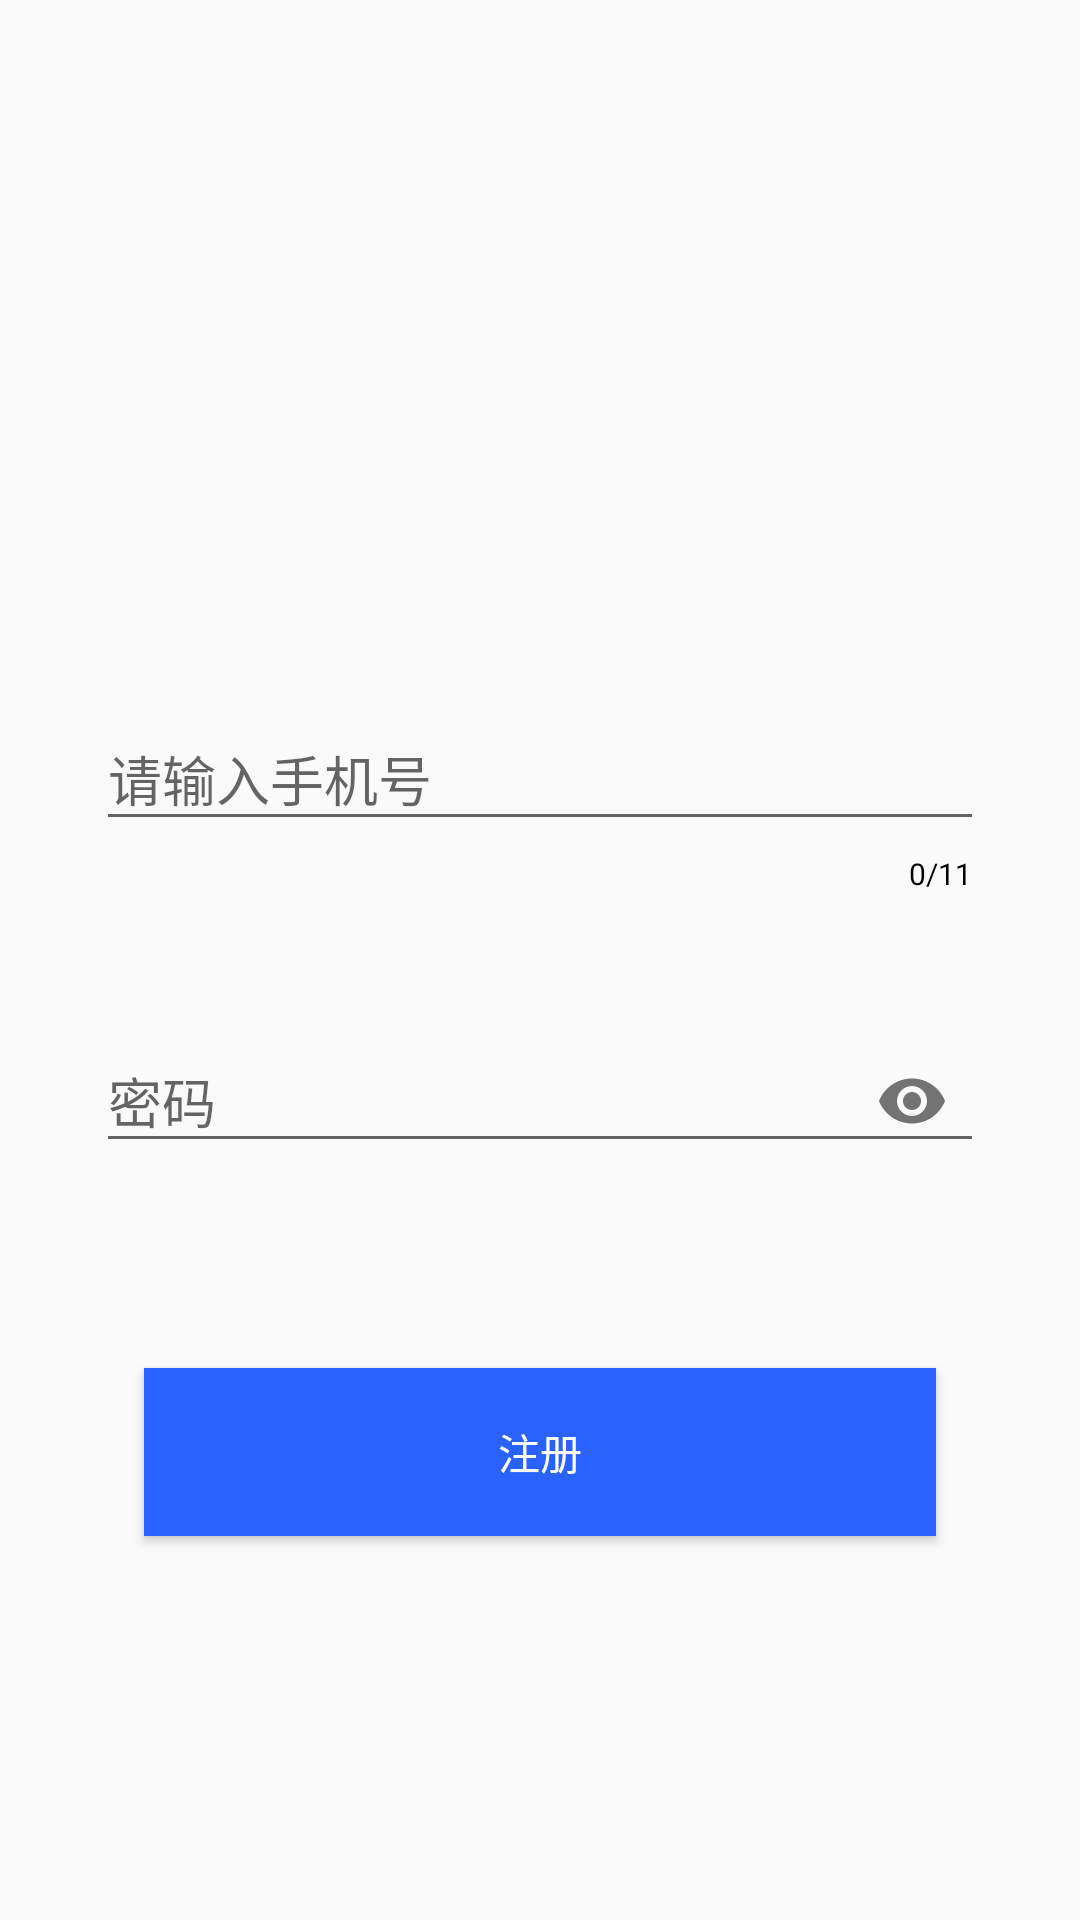

Write the Android layout XML for this screen, with the resource values it uses.
<!-- AndroidManifest.xml: application theme AppTheme -->
<!-- res/layout/activity_register.xml -->
<?xml version="1.0" encoding="utf-8"?>

<android.support.constraint.ConstraintLayout xmlns:android="http://schemas.android.com/apk/res/android"
    xmlns:app="http://schemas.android.com/apk/res-auto"
    xmlns:tools="http://schemas.android.com/tools"
    android:layout_width="match_parent"
    android:layout_height="match_parent">

    <android.support.constraint.Guideline
        android:id="@+id/guideline"
        android:layout_width="wrap_content"
        android:layout_height="wrap_content"
        android:orientation="horizontal"
        app:layout_constraintGuide_percent="0.5" />

    <android.support.design.widget.TextInputLayout
        android:id="@+id/til_account"
        android:layout_width="0dp"
        android:layout_height="80dp"
        android:layout_marginStart="32dp"
        android:layout_marginEnd="32dp"
        android:layout_marginBottom="12dp"
        app:counterEnabled="true"
        app:counterMaxLength="11"
        app:counterOverflowTextAppearance="@style/TIL_Counter_Error"
        app:counterTextAppearance="@style/TIL_Counter"
        app:errorEnabled="true"
        app:layout_constraintBottom_toTopOf="@+id/guideline"
        app:layout_constraintEnd_toEndOf="parent"
        app:layout_constraintStart_toStartOf="parent"
        >
        <android.support.design.widget.TextInputEditText
            android:id="@+id/tie_account"
            android:layout_width="match_parent"
            android:layout_height="wrap_content"
            android:layout_gravity="center_vertical"
            android:drawableLeft="@drawable/baseline_phone_android_black_24"
            android:drawableStart="@drawable/baseline_phone_android_black_24"
            android:drawablePadding="10dp"
            android:hint="请输入手机号"
            android:inputType="number">

        </android.support.design.widget.TextInputEditText>

    </android.support.design.widget.TextInputLayout>
    <android.support.design.widget.TextInputLayout
        android:id="@+id/til_password"
        android:layout_width="0dp"
        android:layout_height="80dp"
        android:layout_marginStart="32dp"
        android:layout_marginTop="12dp"
        android:layout_marginEnd="32dp"
        app:errorEnabled="true"
        app:layout_constraintEnd_toEndOf="parent"
        app:layout_constraintStart_toStartOf="parent"
        app:layout_constraintTop_toTopOf="@+id/guideline"
        app:passwordToggleEnabled="true">

        <android.support.design.widget.TextInputEditText
            android:id="@+id/tie_password"
            android:layout_width="match_parent"
            android:layout_height="wrap_content"
            android:layout_gravity="center_vertical"
            android:drawableStart="@drawable/baseline_lock_black_24"
            android:drawableLeft="@drawable/baseline_lock_black_24"
            android:drawablePadding="10dp"
            android:hint="密码"
            android:inputType="textPassword" />

    </android.support.design.widget.TextInputLayout>

    <Button
        android:id="@+id/btn_login"
        android:layout_width="match_parent"
        android:layout_height="56dp"
        android:layout_marginStart="48dp"
        android:layout_marginTop="44dp"
        android:layout_marginEnd="48dp"
        android:text="注册"
        android:textColor="@color/white"
        android:background="@color/blue"
        app:layout_constraintEnd_toEndOf="parent"
        app:layout_constraintHorizontal_bias="0.0"
        app:layout_constraintStart_toStartOf="parent"
        app:layout_constraintTop_toBottomOf="@+id/til_password" />
    />

</android.support.constraint.ConstraintLayout>
<!-- resources referenced by this layout -->
<resources>
  <color name="blue">#2962ff</color>
  <color name="white">#ffffff</color>
  <style name="TIL_Counter">
          <item name="android:textColor">@color/black</item>
          <item name="android:textSize">10sp</item>
      </style>
  <style name="TIL_Counter_Error">
          <item name="android:textColor">@color/blue</item>
          <item name="android:textSize">10sp</item>
      </style>
  <style name="AppTheme" parent="Theme.AppCompat.Light.NoActionBar">
          
          <item name="colorPrimary">@color/colorPrimary</item>
          <item name="colorPrimaryDark">@color/colorPrimaryDark</item>
          <item name="colorAccent">@color/colorAccent</item>
      </style>
  <color name="black">#000000</color>
  <color name="colorPrimary">#3F51B5</color>
  <color name="colorPrimaryDark">#303F9F</color>
  <color name="colorAccent">#FF4081</color>
</resources>
